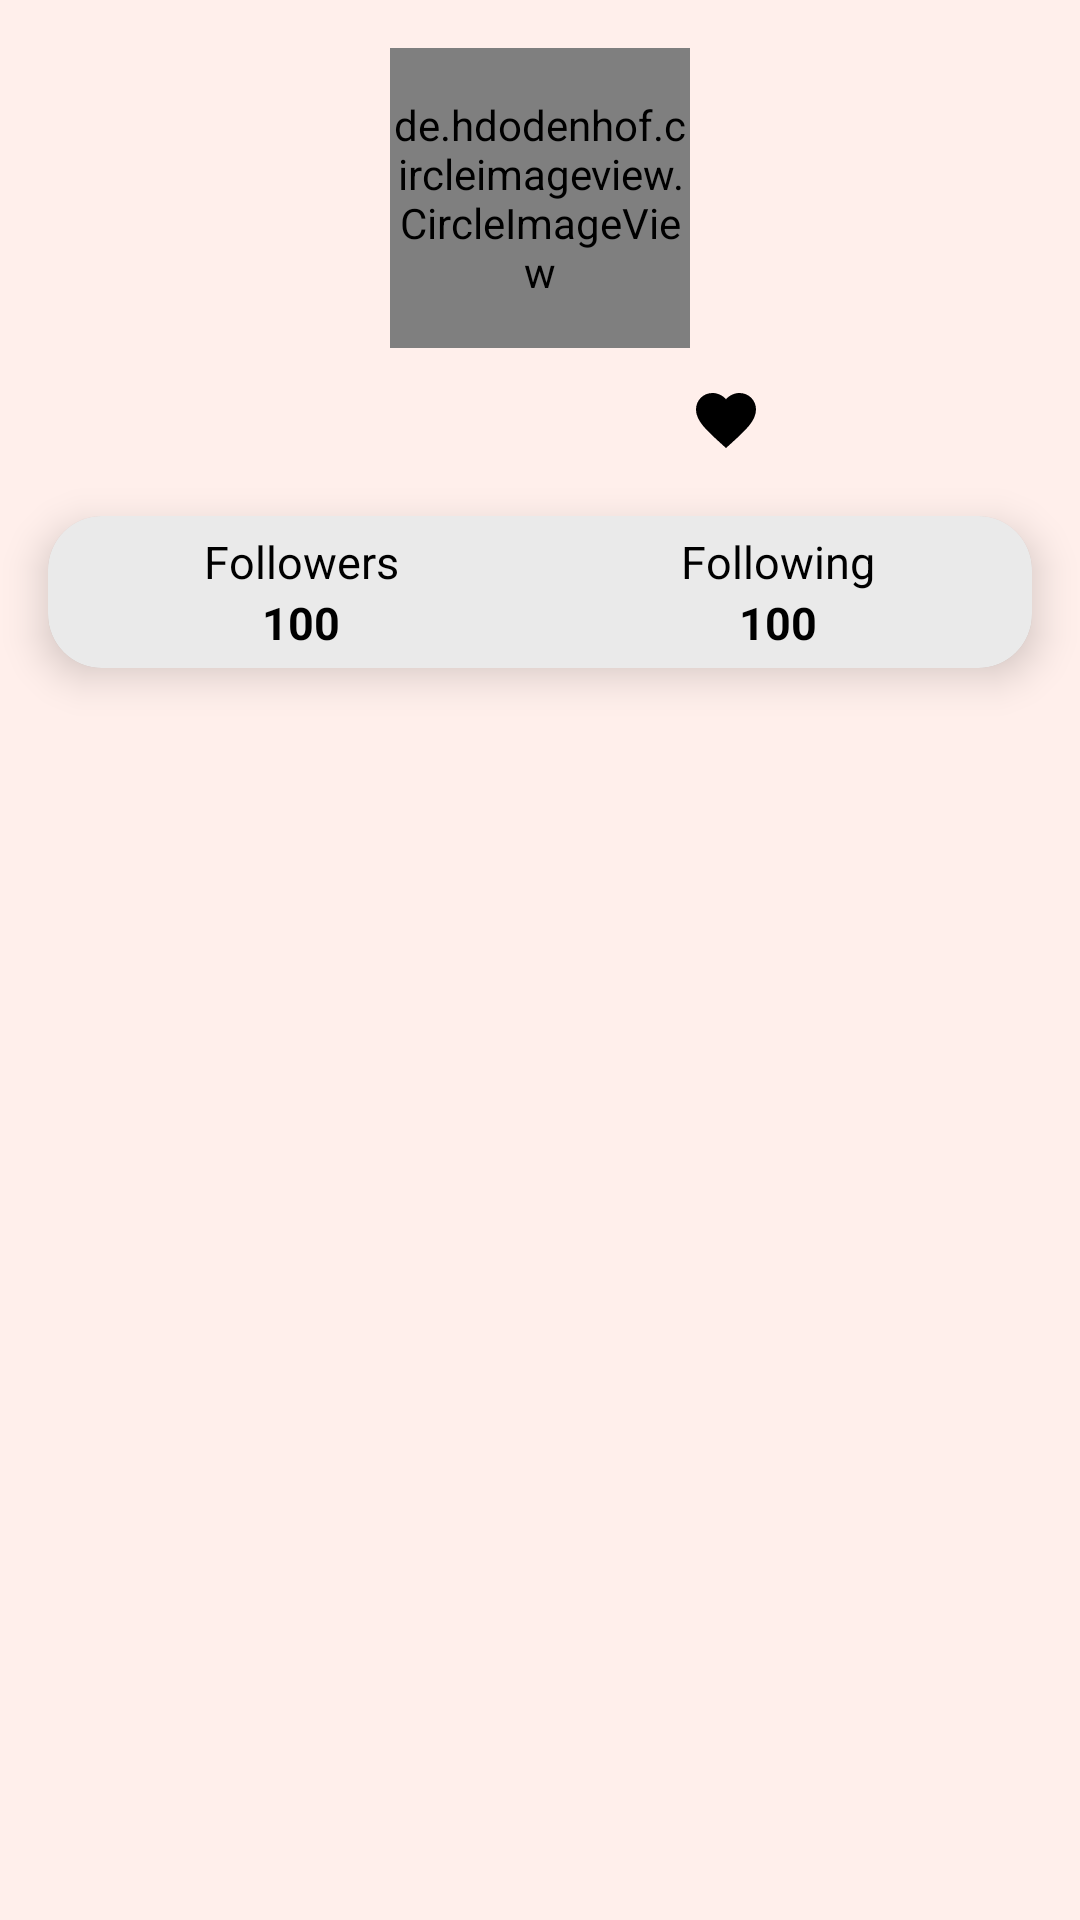

Produce the Android XML layout that renders to this screen, including the resource entries it uses.
<!-- AndroidManifest.xml: application theme Theme.Apigram -->
<!-- res/layout/activity_detail.xml -->
<?xml version="1.0" encoding="utf-8"?>
<androidx.constraintlayout.widget.ConstraintLayout xmlns:android="http://schemas.android.com/apk/res/android"
    xmlns:app="http://schemas.android.com/apk/res-auto"
    xmlns:tools="http://schemas.android.com/tools"
    android:layout_width="match_parent"
    android:layout_height="match_parent"
    android:background="@color/base"
    tools:context=".DetailActivity">

    <de.hdodenhof.circleimageview.CircleImageView
        android:id="@+id/image"
        android:layout_width="100dp"
        android:layout_height="100dp"
        android:layout_marginTop="16dp"
        app:layout_constraintEnd_toEndOf="parent"
        app:layout_constraintStart_toStartOf="parent"
        app:layout_constraintTop_toTopOf="parent"
        tools:src="@tools:sample/avatars" />

    <TextView
        android:id="@+id/nama"
        android:layout_width="wrap_content"
        android:layout_height="wrap_content"
        android:layout_marginTop="12dp"
        android:textAppearance="@style/TextAppearance.AppCompat.Title"
        android:textSize="17dp"
        app:layout_constraintEnd_toEndOf="parent"
        app:layout_constraintStart_toStartOf="parent"
        app:layout_constraintTop_toBottomOf="@id/image"
        tools:text="@tools:sample/full_names" />

    <TextView
        android:id="@+id/user_detail"
        android:layout_width="wrap_content"
        android:layout_height="wrap_content"
        android:layout_marginTop="0dp"
        android:textAppearance="@style/TextAppearance.AppCompat.Title"
        android:textSize="12dp"
        android:alpha="0.7"
        app:layout_constraintEnd_toEndOf="parent"
        app:layout_constraintStart_toStartOf="parent"
        app:layout_constraintTop_toBottomOf="@id/nama"
        tools:text="@tools:sample/full_names" />

    <androidx.cardview.widget.CardView
        android:id="@+id/card_view_count"
        android:layout_width="match_parent"
        android:layout_height="wrap_content"
        android:layout_marginLeft="16dp"
        android:layout_marginRight="16dp"
        android:layout_marginBottom="20dp"
        android:layout_marginTop="5dp"
        app:cardCornerRadius="18dp"
        app:cardElevation="8dp"
        tools:ignore="MissingConstraints"
        app:layout_constraintTop_toBottomOf="@id/user_detail">

        <LinearLayout
            android:layout_width="match_parent"
            android:layout_height="match_parent"
            android:gravity="center"
            android:background="#205D5D5D"
            android:orientation="horizontal"
            android:padding="5dp">

            <LinearLayout
                android:layout_width="0dp"
                android:layout_height="wrap_content"
                android:layout_weight="1"
                android:gravity="center"
                android:orientation="vertical">

                <TextView
                    android:layout_width="wrap_content"
                    android:layout_height="wrap_content"
                    android:text="Followers"
                    android:textColor="@android:color/black"
                    android:textSize="15sp" />

                <TextView
                    android:id="@+id/tvfollowers"
                    android:layout_width="wrap_content"
                    android:layout_height="wrap_content"
                    android:text="100"
                    android:textColor="@android:color/black"
                    android:textSize="15sp"
                    android:textStyle="bold" />

            </LinearLayout>

            <LinearLayout
                android:layout_width="0dp"
                android:layout_height="wrap_content"
                android:layout_weight="1"
                android:gravity="center"
                android:orientation="vertical">

                <TextView
                    android:layout_width="wrap_content"
                    android:layout_height="wrap_content"
                    android:text="Following"
                    android:textColor="@android:color/black"
                    android:textSize="15sp" />

                <TextView
                    android:id="@+id/tvfollowing"
                    android:layout_width="wrap_content"
                    android:layout_height="wrap_content"
                    android:text="100"
                    android:textColor="@android:color/black"
                    android:textSize="15sp"
                    android:textStyle="bold" />

            </LinearLayout>
        </LinearLayout>
    </androidx.cardview.widget.CardView>

    <com.google.android.material.tabs.TabLayout
        android:id="@+id/tab"
        android:layout_width="match_parent"
        android:layout_height="wrap_content"
        android:layout_marginTop="5dp"
        android:background="@color/base"
        app:layout_constraintTop_toBottomOf="@id/card_view_count" />

    <androidx.viewpager2.widget.ViewPager2
        android:id="@+id/viewpager"
        android:layout_width="match_parent"
        android:layout_height="0dp"
        app:layout_constraintBottom_toBottomOf="parent"
        app:layout_constraintTop_toBottomOf="@id/tab" />

    <ProgressBar
        android:id="@+id/progressDetail"
        android:layout_width="wrap_content"
        android:layout_height="wrap_content"
        app:layout_constraintBottom_toBottomOf="@id/image"
        app:layout_constraintEnd_toEndOf="@id/image"
        app:layout_constraintStart_toStartOf="@id/image"
        app:layout_constraintTop_toTopOf="@id/image" />

    <ImageButton
        android:id="@+id/btnFavorite"
        android:layout_width="wrap_content"
        android:layout_height="wrap_content"
        android:background="@null"
        android:src="@drawable/ic_favorite"
        app:tint="@color/black"
        app:layout_constraintStart_toEndOf="@id/nama"
        app:layout_constraintTop_toTopOf="@id/nama"
        android:layout_marginStart="50dp"
        tools:ignore="MissingConstraints" />

</androidx.constraintlayout.widget.ConstraintLayout>
<!-- resources referenced by this layout -->
<resources>
  <color name="base">#FFEFEB</color>
  <color name="black">#FF000000</color>
  <!-- drawable ic_favorite (drawable) -->
  <vector android:height="24dp" android:tint="#E00000"
      android:viewportHeight="24" android:viewportWidth="24"
      android:width="24dp" xmlns:android="http://schemas.android.com/apk/res/android">
      <path android:fillColor="@android:color/white" android:pathData="M12,21.35l-1.45,-1.32C5.4,15.36 2,12.28 2,8.5 2,5.42 4.42,3 7.5,3c1.74,0 3.41,0.81 4.5,2.09C13.09,3.81 14.76,3 16.5,3 19.58,3 22,5.42 22,8.5c0,3.78 -3.4,6.86 -8.55,11.54L12,21.35z"/>
  </vector>
  <style name="Theme.Apigram" parent="Base.Theme.Apigram" />
  <style name="Base.Theme.Apigram" parent="Theme.Material3.DayNight.NoActionBar">
          
          
      </style>
</resources>
